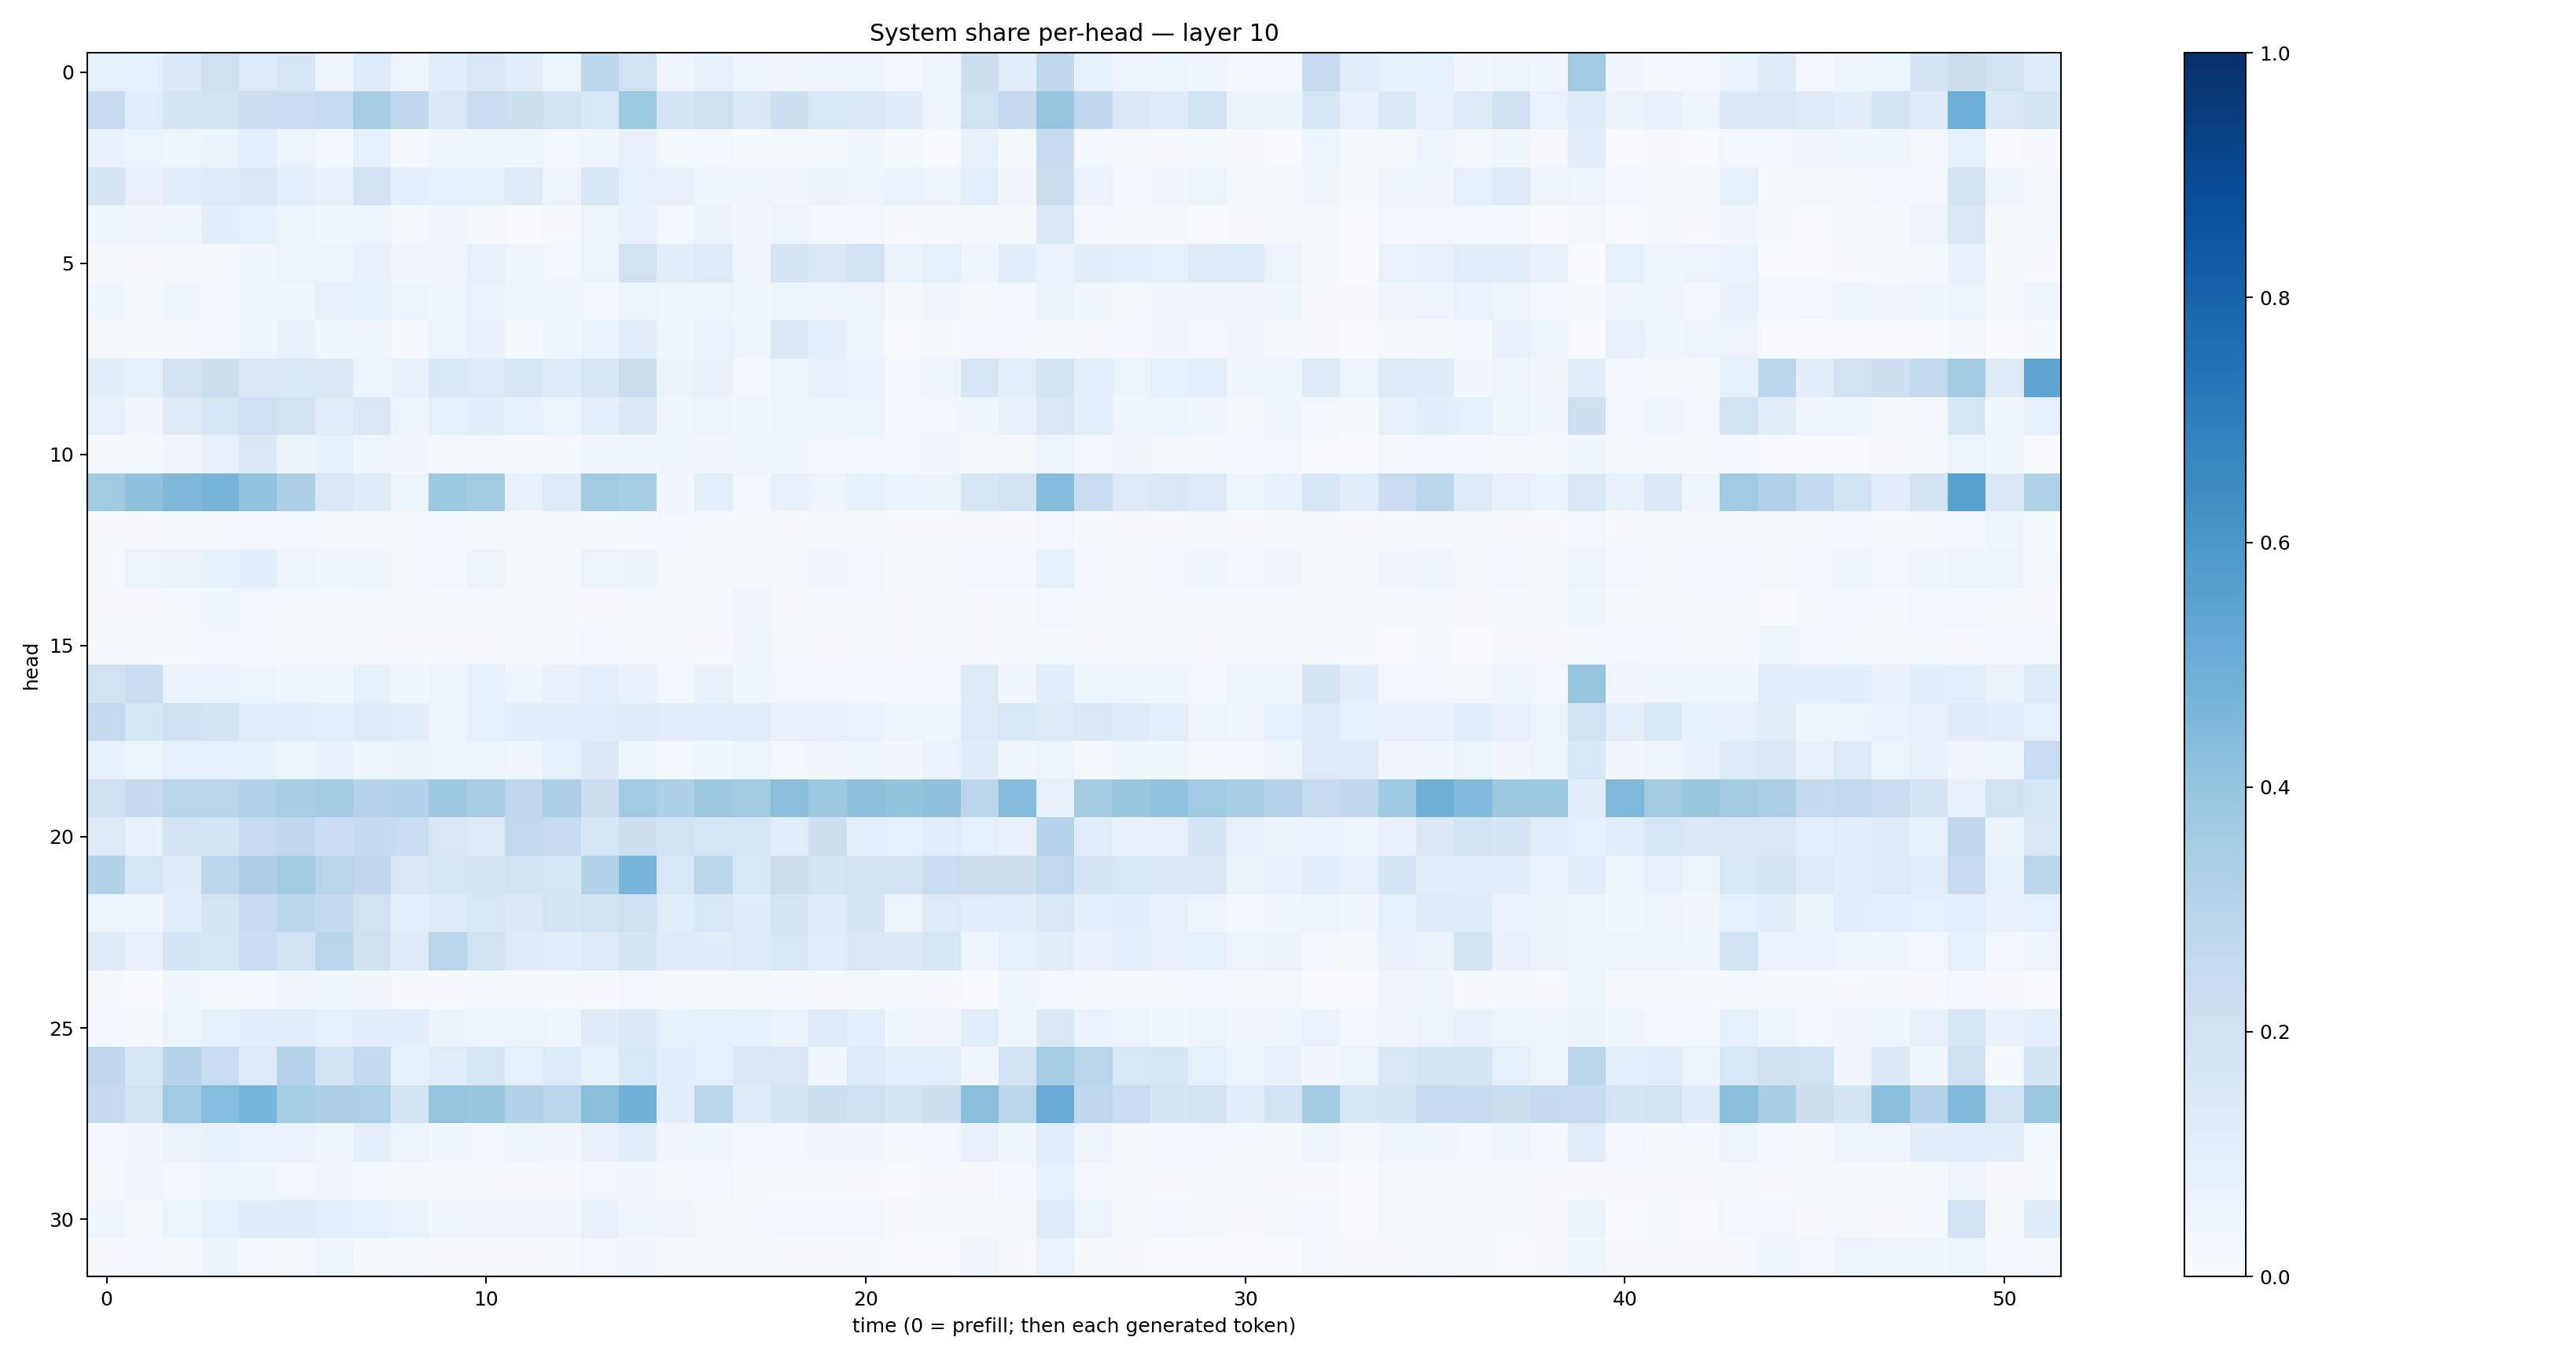

The table this chart was drawn from, first rows:
0.083536044, 0.0909647, 0.13870429, 0.20722896, 0.13298757, 0.1605136, 0.056484852, 0.13415077, 0.05800353, 0.11196479, 0.14590059, 0.113217086, 0.059560098, 0.27737346, 0.19893947, 0.04168901, 0.070945755, 0.045836467, 0.033684775, 0.03939942, 0.041240875, 0.027909363, 0.04969698, 0.21479003
0.2488, 0.1141, 0.1692, 0.1813, 0.2247, 0.2304, 0.2486, 0.3489, 0.2658, 0.1437, 0.2294, 0.2186, 0.1818, 0.1534, 0.374, 0.1649, 0.2048, 0.1454, 0.2128, 0.1554, 0.1461, 0.12, 0.04394, 0.1996
0.07351, 0.05461, 0.05015, 0.066, 0.0973, 0.05164, 0.02593, 0.09017, 0.0188, 0.03605, 0.03527, 0.04611, 0.0257, 0.04401, 0.07374, 0.01881, 0.02629, 0.01507, 0.02064, 0.01915, 0.03597, 0.01354, 0.00505, 0.07083
0.1749, 0.07176, 0.1167, 0.1272, 0.1504, 0.09919, 0.07234, 0.1802, 0.09463, 0.08674, 0.08462, 0.1281, 0.05709, 0.1572, 0.08892, 0.07775, 0.05004, 0.04663, 0.03387, 0.06548, 0.04673, 0.06767, 0.05817, 0.09427
0.04111, 0.03235, 0.04423, 0.1053, 0.08824, 0.06232, 0.03552, 0.04438, 0.02251, 0.03137, 0.01882, 0.007392, 0.01006, 0.0583, 0.07567, 0.02958, 0.06506, 0.03247, 0.0582, 0.02442, 0.0306, 0.01071, 0.01216, 0.02289
0.01588, 0.009851, 0.02069, 0.01496, 0.03787, 0.05476, 0.05793, 0.07246, 0.03445, 0.03277, 0.07127, 0.04334, 0.03002, 0.05204, 0.1966, 0.1091, 0.1278, 0.04772, 0.1785, 0.1412, 0.1919, 0.06272, 0.09154, 0.03943
0.0465, 0.01715, 0.03702, 0.02861, 0.0486, 0.03938, 0.08, 0.08476, 0.05399, 0.05061, 0.06921, 0.04288, 0.045, 0.02773, 0.05214, 0.04751, 0.04718, 0.03863, 0.05214, 0.04574, 0.05662, 0.02273, 0.03392, 0.02023
0.02134, 0.01361, 0.01596, 0.02997, 0.04771, 0.07548, 0.03855, 0.03712, 0.01537, 0.05759, 0.07308, 0.01884, 0.04119, 0.06986, 0.112, 0.0404, 0.06674, 0.05998, 0.1416, 0.1007, 0.04353, 0.006849, 0.01397, 0.02812
0.1035, 0.08352, 0.1803, 0.2204, 0.1471, 0.1561, 0.1456, 0.06056, 0.07756, 0.1559, 0.1252, 0.163, 0.1352, 0.1611, 0.2207, 0.06332, 0.0715, 0.02851, 0.05872, 0.07776, 0.07023, 0.02389, 0.04454, 0.1617
0.07859, 0.03226, 0.1324, 0.1595, 0.2107, 0.1888, 0.1108, 0.1417, 0.05046, 0.0919, 0.1048, 0.08292, 0.06239, 0.09622, 0.1375, 0.04074, 0.05719, 0.04189, 0.05185, 0.04312, 0.05167, 0.02713, 0.02972, 0.03809
0.01925, 0.0165, 0.03257, 0.07914, 0.1413, 0.06434, 0.08522, 0.04268, 0.03372, 0.01565, 0.02068, 0.02335, 0.01464, 0.03774, 0.03755, 0.04163, 0.03505, 0.04156, 0.04086, 0.02984, 0.02989, 0.02456, 0.03436, 0.01567
0.3615, 0.4083, 0.4547, 0.4721, 0.405, 0.3297, 0.1437, 0.123, 0.05441, 0.3824, 0.3596, 0.07792, 0.1241, 0.3631, 0.3543, 0.03159, 0.09499, 0.02757, 0.07085, 0.04895, 0.08357, 0.06782, 0.06454, 0.1603
0.00896, 0.008833, 0.01781, 0.02147, 0.02787, 0.03035, 0.01886, 0.01767, 0.01676, 0.02643, 0.02145, 0.01999, 0.01268, 0.01487, 0.0132, 0.0236, 0.01199, 0.01847, 0.01027, 0.01943, 0.01354, 0.01037, 0.01172, 0.009896
0.01436, 0.05951, 0.06446, 0.08463, 0.1063, 0.06194, 0.03805, 0.04376, 0.01904, 0.0311, 0.05486, 0.02114, 0.01355, 0.05099, 0.06497, 0.01434, 0.02182, 0.01889, 0.0177, 0.03173, 0.03025, 0.01294, 0.02192, 0.02727
0.01005, 0.01125, 0.02018, 0.03806, 0.02566, 0.01959, 0.01697, 0.02218, 0.01641, 0.01316, 0.01525, 0.02226, 0.01502, 0.01075, 0.01421, 0.01853, 0.01407, 0.03317, 0.009265, 0.01428, 0.01875, 0.01006, 0.01735, 0.01002
0.01558, 0.01341, 0.01511, 0.02524, 0.0263, 0.0202, 0.0128, 0.01232, 0.01039, 0.009806, 0.008673, 0.01201, 0.01191, 0.02536, 0.01716, 0.01882, 0.01073, 0.04455, 0.01798, 0.009045, 0.01354, 0.01036, 0.01585, 0.0115
0.2006, 0.2364, 0.06861, 0.0683, 0.05284, 0.03947, 0.03846, 0.08227, 0.03687, 0.06083, 0.09135, 0.04526, 0.08099, 0.09946, 0.07653, 0.02619, 0.07456, 0.03879, 0.02572, 0.02667, 0.02804, 0.02813, 0.02833, 0.1294
0.2609, 0.1608, 0.2048, 0.1829, 0.1139, 0.1159, 0.09404, 0.1325, 0.1062, 0.06085, 0.08669, 0.1032, 0.1021, 0.1169, 0.1204, 0.1159, 0.1091, 0.1165, 0.07318, 0.07855, 0.06984, 0.06234, 0.06185, 0.1284
0.08312, 0.05881, 0.08645, 0.08814, 0.08269, 0.05243, 0.07803, 0.05178, 0.06539, 0.05815, 0.05097, 0.04817, 0.0875, 0.1376, 0.06079, 0.02399, 0.04484, 0.05126, 0.02517, 0.03428, 0.0429, 0.03385, 0.07005, 0.1206
0.2086, 0.2531, 0.2922, 0.2896, 0.3218, 0.3407, 0.356, 0.3049, 0.3142, 0.3793, 0.348, 0.2772, 0.3346, 0.2245, 0.3699, 0.3287, 0.3771, 0.3598, 0.423, 0.3756, 0.4139, 0.3993, 0.4134, 0.2842
0.1302, 0.07536, 0.1854, 0.1783, 0.2486, 0.2713, 0.2289, 0.2559, 0.2378, 0.1457, 0.1304, 0.2618, 0.2424, 0.1614, 0.212, 0.1867, 0.1637, 0.1613, 0.1135, 0.2114, 0.1006, 0.08622, 0.1144, 0.09273
0.3151, 0.1609, 0.1189, 0.2795, 0.3334, 0.3596, 0.2929, 0.2745, 0.149, 0.1631, 0.1711, 0.1849, 0.1617, 0.3092, 0.4649, 0.1531, 0.2839, 0.1528, 0.2194, 0.1793, 0.187, 0.1841, 0.2347, 0.2252
0.05192, 0.04016, 0.1087, 0.1776, 0.248, 0.2878, 0.2596, 0.2013, 0.09789, 0.1223, 0.1525, 0.1403, 0.1781, 0.1935, 0.2047, 0.1143, 0.1548, 0.1192, 0.1763, 0.125, 0.1665, 0.05719, 0.1306, 0.1095
0.1244, 0.07578, 0.1712, 0.1637, 0.2363, 0.1933, 0.2898, 0.2033, 0.1196, 0.292, 0.1993, 0.1326, 0.1068, 0.1321, 0.1673, 0.1211, 0.1174, 0.136, 0.1559, 0.1167, 0.1427, 0.1402, 0.1573, 0.04438
0.01558, 0.003904, 0.03749, 0.01842, 0.01656, 0.03386, 0.03617, 0.03261, 0.009969, 0.01096, 0.01293, 0.0208, 0.01304, 0.008655, 0.02815, 0.01932, 0.01513, 0.01671, 0.01401, 0.009733, 0.0159, 0.0142, 0.01114, 0.005422
0.02965, 0.01997, 0.05322, 0.08732, 0.1058, 0.1098, 0.08849, 0.1052, 0.1078, 0.06425, 0.05276, 0.05325, 0.04742, 0.1188, 0.138, 0.08565, 0.09236, 0.08987, 0.07009, 0.1344, 0.1006, 0.03636, 0.03481, 0.1166
0.2666, 0.1573, 0.3044, 0.2367, 0.1329, 0.306, 0.1801, 0.2569, 0.08317, 0.1103, 0.1637, 0.08776, 0.1353, 0.08541, 0.1524, 0.1067, 0.0929, 0.1419, 0.1494, 0.03728, 0.1339, 0.0964, 0.09589, 0.03652
0.2529, 0.1917, 0.3642, 0.4318, 0.4731, 0.3553, 0.3356, 0.3236, 0.1743, 0.3953, 0.388, 0.3148, 0.2857, 0.423, 0.4818, 0.1018, 0.2792, 0.1223, 0.1717, 0.218, 0.2067, 0.174, 0.213, 0.4254
0.02766, 0.03412, 0.06481, 0.08554, 0.06726, 0.06658, 0.04414, 0.09734, 0.05399, 0.03813, 0.02351, 0.03947, 0.03375, 0.0764, 0.1057, 0.03363, 0.04634, 0.02667, 0.02923, 0.0325, 0.03153, 0.01482, 0.02581, 0.0721
0.01545, 0.03456, 0.02531, 0.04647, 0.03894, 0.03099, 0.03408, 0.02532, 0.01598, 0.01687, 0.01462, 0.01145, 0.00977, 0.02796, 0.03443, 0.01415, 0.02918, 0.01307, 0.01561, 0.01443, 0.0106, 0.007243, 0.0113, 0.008245
0.04267, 0.01926, 0.05307, 0.08819, 0.1195, 0.1195, 0.09458, 0.09277, 0.06769, 0.03797, 0.03514, 0.03514, 0.03313, 0.07546, 0.04711, 0.03477, 0.02091, 0.01929, 0.02497, 0.02815, 0.02759, 0.009786, 0.01242, 0.02324
0.01164, 0.0301, 0.02115, 0.06446, 0.02958, 0.0234, 0.04946, 0.01332, 0.01681, 0.01149, 0.009183, 0.01117, 0.0134, 0.03113, 0.03415, 0.01213, 0.01427, 0.01193, 0.01049, 0.01055, 0.01399, 0.006845, 0.006411, 0.03487
